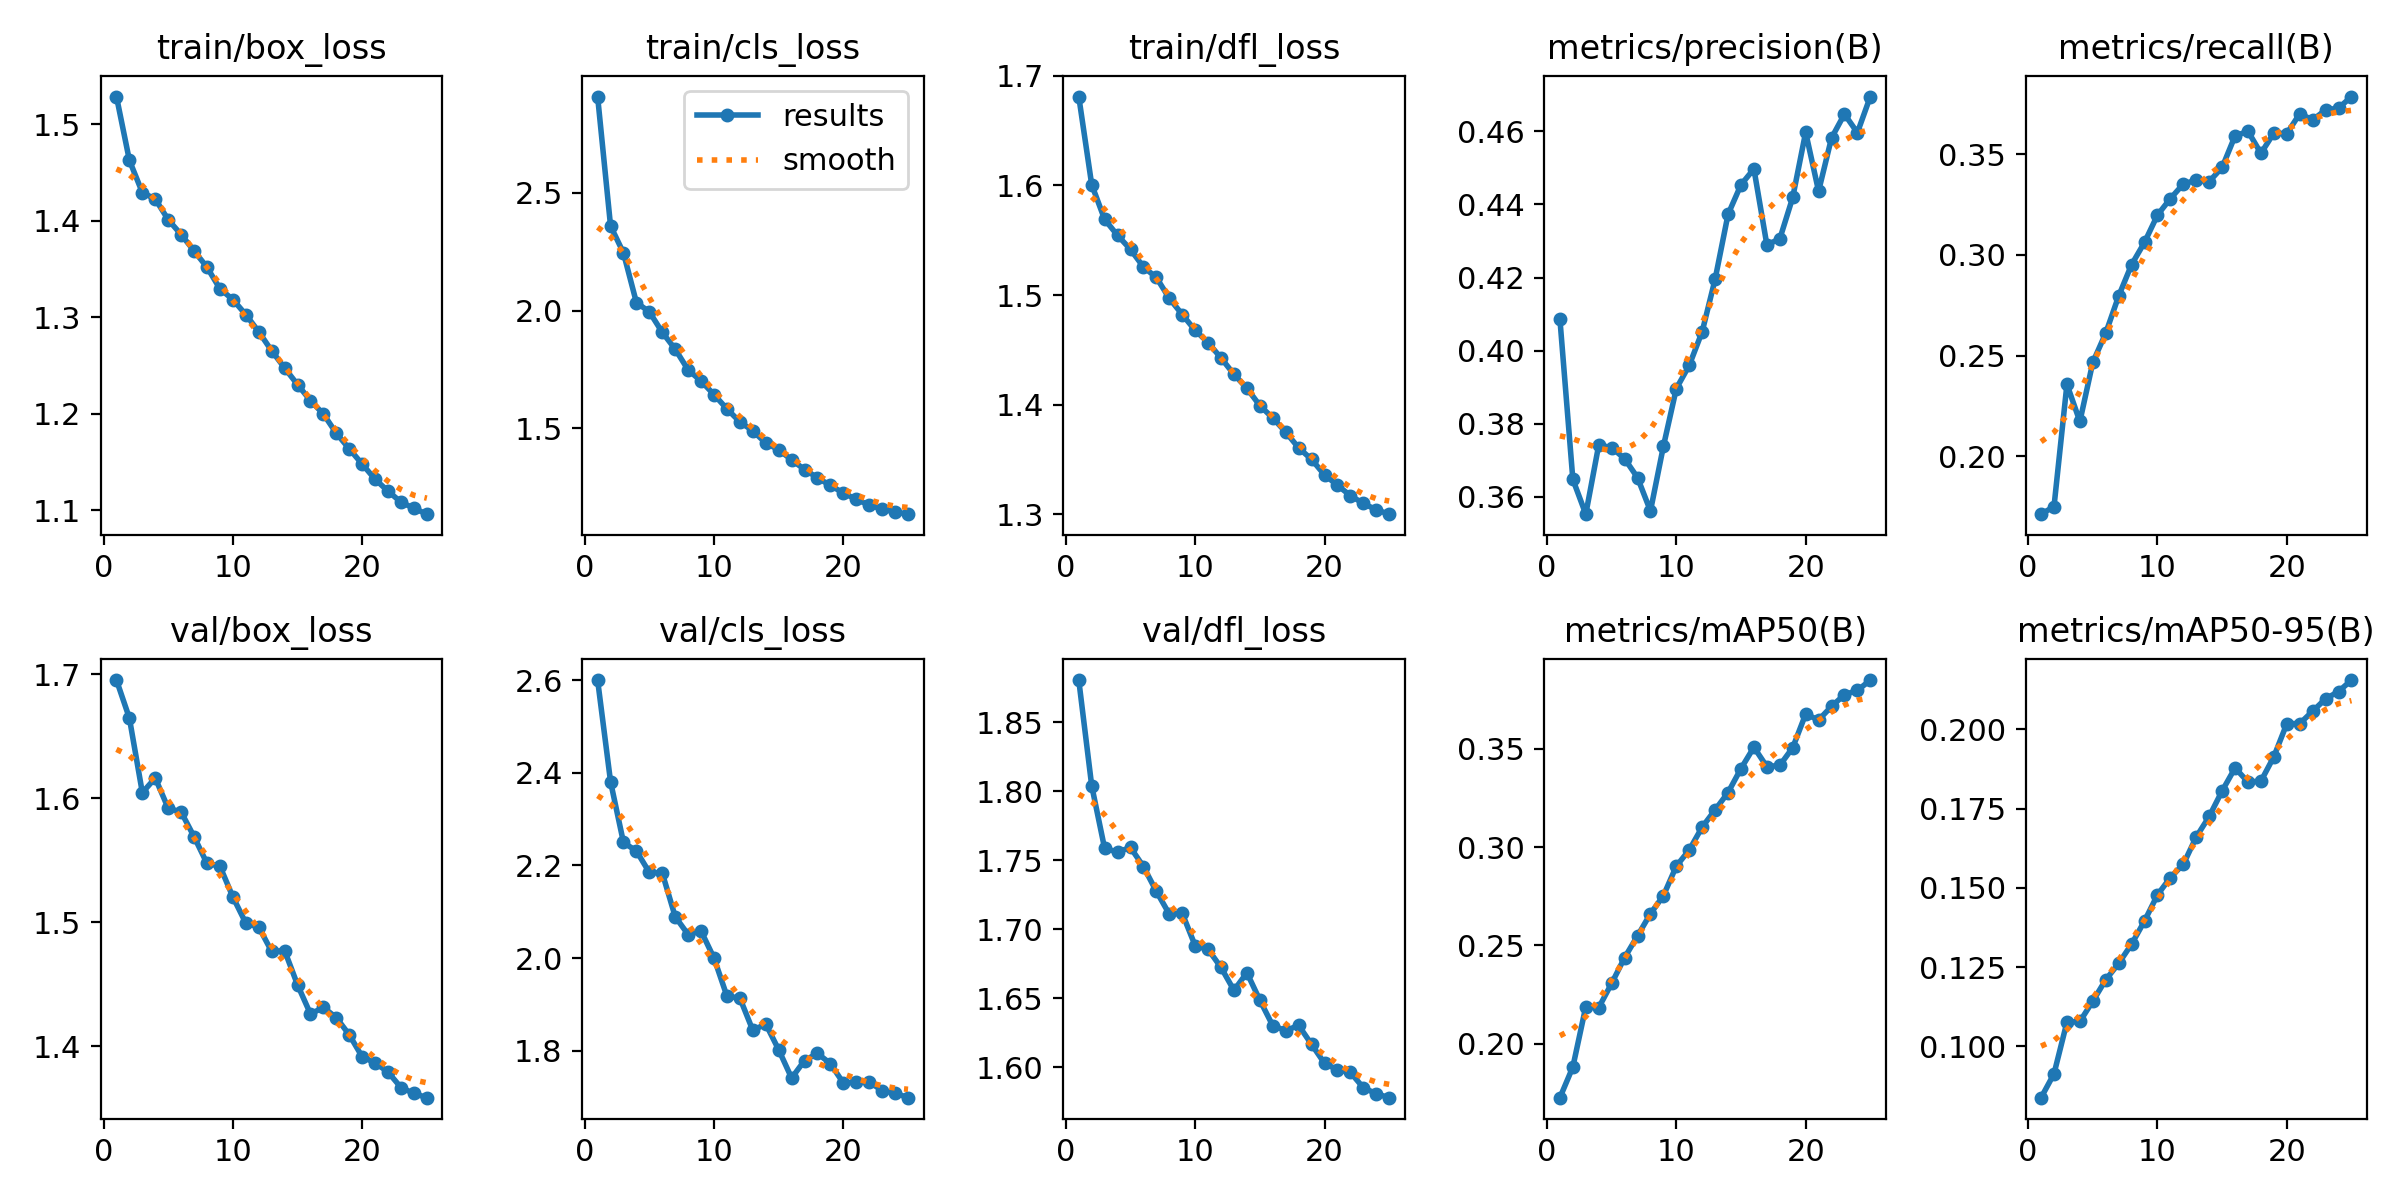

Values plotted in this chart, from the file beside it:
epoch, time, train/box_loss, train/cls_loss, train/dfl_loss, metrics/precision(B), metrics/recall(B), metrics/mAP50(B), metrics/mAP50-95(B), val/box_loss, val/cls_loss, val/dfl_loss, lr/pg0, lr/pg1, lr/pg2
1, 388.8, 1.529, 2.908, 1.681, 0.4086, 0.1713, 0.1725, 0.08378, 1.695, 2.6, 1.88, 0.06678, 9.99534e-05, 9.99534e-05
2, 773, 1.463, 2.359, 1.601, 0.3647, 0.175, 0.1881, 0.09131, 1.665, 2.381, 1.804, 0.03355, 0.0001992, 0.0001992
3, 1161, 1.429, 2.244, 1.569, 0.3552, 0.2357, 0.2188, 0.1076, 1.605, 2.249, 1.759, 0.0003108, 0.0002953, 0.0002953
4, 1544, 1.423, 2.034, 1.554, 0.3741, 0.2173, 0.2183, 0.1078, 1.616, 2.231, 1.756, 0.0002896, 0.0002896, 0.0002896
5, 1925, 1.401, 1.995, 1.542, 0.3735, 0.2466, 0.2307, 0.1142, 1.592, 2.185, 1.759, 0.0002816, 0.0002816, 0.0002816
6, 2307, 1.386, 1.908, 1.526, 0.3704, 0.2611, 0.2437, 0.121, 1.589, 2.183, 1.745, 0.0002716, 0.0002716, 0.0002716
7, 2688, 1.369, 1.836, 1.516, 0.3652, 0.2796, 0.2548, 0.1262, 1.569, 2.089, 1.727, 0.0002598, 0.0002598, 0.0002598
8, 3070, 1.352, 1.748, 1.497, 0.3561, 0.2952, 0.2661, 0.1323, 1.547, 2.051, 1.711, 0.0002462, 0.0002462, 0.0002462
9, 3452, 1.329, 1.701, 1.482, 0.3738, 0.3062, 0.2752, 0.1396, 1.545, 2.058, 1.712, 0.0002311, 0.0002311, 0.0002311
10, 3834, 1.318, 1.644, 1.468, 0.3896, 0.3197, 0.2903, 0.1478, 1.52, 2, 1.688, 0.0002147, 0.0002147, 0.0002147
11, 4222, 1.303, 1.583, 1.457, 0.396, 0.328, 0.2985, 0.1533, 1.499, 1.918, 1.685, 0.0001974, 0.0001974, 0.0001974
12, 4604, 1.285, 1.528, 1.443, 0.4052, 0.3352, 0.3102, 0.1575, 1.496, 1.914, 1.672, 0.0001793, 0.0001793, 0.0001793
13, 4986, 1.265, 1.49, 1.428, 0.4195, 0.3371, 0.3189, 0.1661, 1.476, 1.844, 1.656, 0.0001608, 0.0001608, 0.0001608
14, 5368, 1.247, 1.438, 1.415, 0.4373, 0.3364, 0.3277, 0.1725, 1.477, 1.858, 1.669, 0.0001422, 0.0001422, 0.0001422
15, 5749, 1.23, 1.41, 1.399, 0.4454, 0.3434, 0.3399, 0.1806, 1.45, 1.802, 1.649, 0.0001237, 0.0001237, 0.0001237
16, 6131, 1.214, 1.367, 1.388, 0.4497, 0.3591, 0.3508, 0.1879, 1.426, 1.741, 1.63, 0.0001056, 0.0001056, 0.0001056
17, 6512, 1.2, 1.326, 1.375, 0.429, 0.3613, 0.3409, 0.1834, 1.431, 1.779, 1.627, 8.82718e-05, 8.82718e-05, 8.82718e-05
18, 6893, 1.18, 1.291, 1.361, 0.4306, 0.3504, 0.3416, 0.1837, 1.423, 1.794, 1.63, 7.19297e-05, 7.19297e-05, 7.19297e-05
19, 7274, 1.164, 1.258, 1.35, 0.4419, 0.3605, 0.3506, 0.1914, 1.409, 1.772, 1.617, 5.68425e-05, 5.68425e-05, 5.68425e-05
20, 7655, 1.148, 1.226, 1.336, 0.4598, 0.3602, 0.3676, 0.2018, 1.391, 1.73, 1.603, 4.32482e-05, 4.32482e-05, 4.32482e-05
21, 8036, 1.132, 1.199, 1.327, 0.4436, 0.3701, 0.3646, 0.2019, 1.387, 1.733, 1.598, 3.1361e-05, 3.1361e-05, 3.1361e-05
22, 8417, 1.12, 1.175, 1.317, 0.4582, 0.367, 0.3716, 0.2058, 1.379, 1.733, 1.596, 2.13685e-05, 2.13685e-05, 2.13685e-05
23, 8798, 1.108, 1.158, 1.31, 0.4647, 0.3719, 0.3775, 0.2097, 1.367, 1.714, 1.585, 1.34282e-05, 1.34282e-05, 1.34282e-05
24, 9179, 1.102, 1.146, 1.304, 0.4597, 0.3729, 0.3797, 0.212, 1.362, 1.709, 1.581, 7.6654e-06, 7.6654e-06, 7.6654e-06
25, 9561, 1.096, 1.137, 1.3, 0.4695, 0.3786, 0.385, 0.2156, 1.359, 1.699, 1.578, 4.17097e-06, 4.17097e-06, 4.17097e-06
